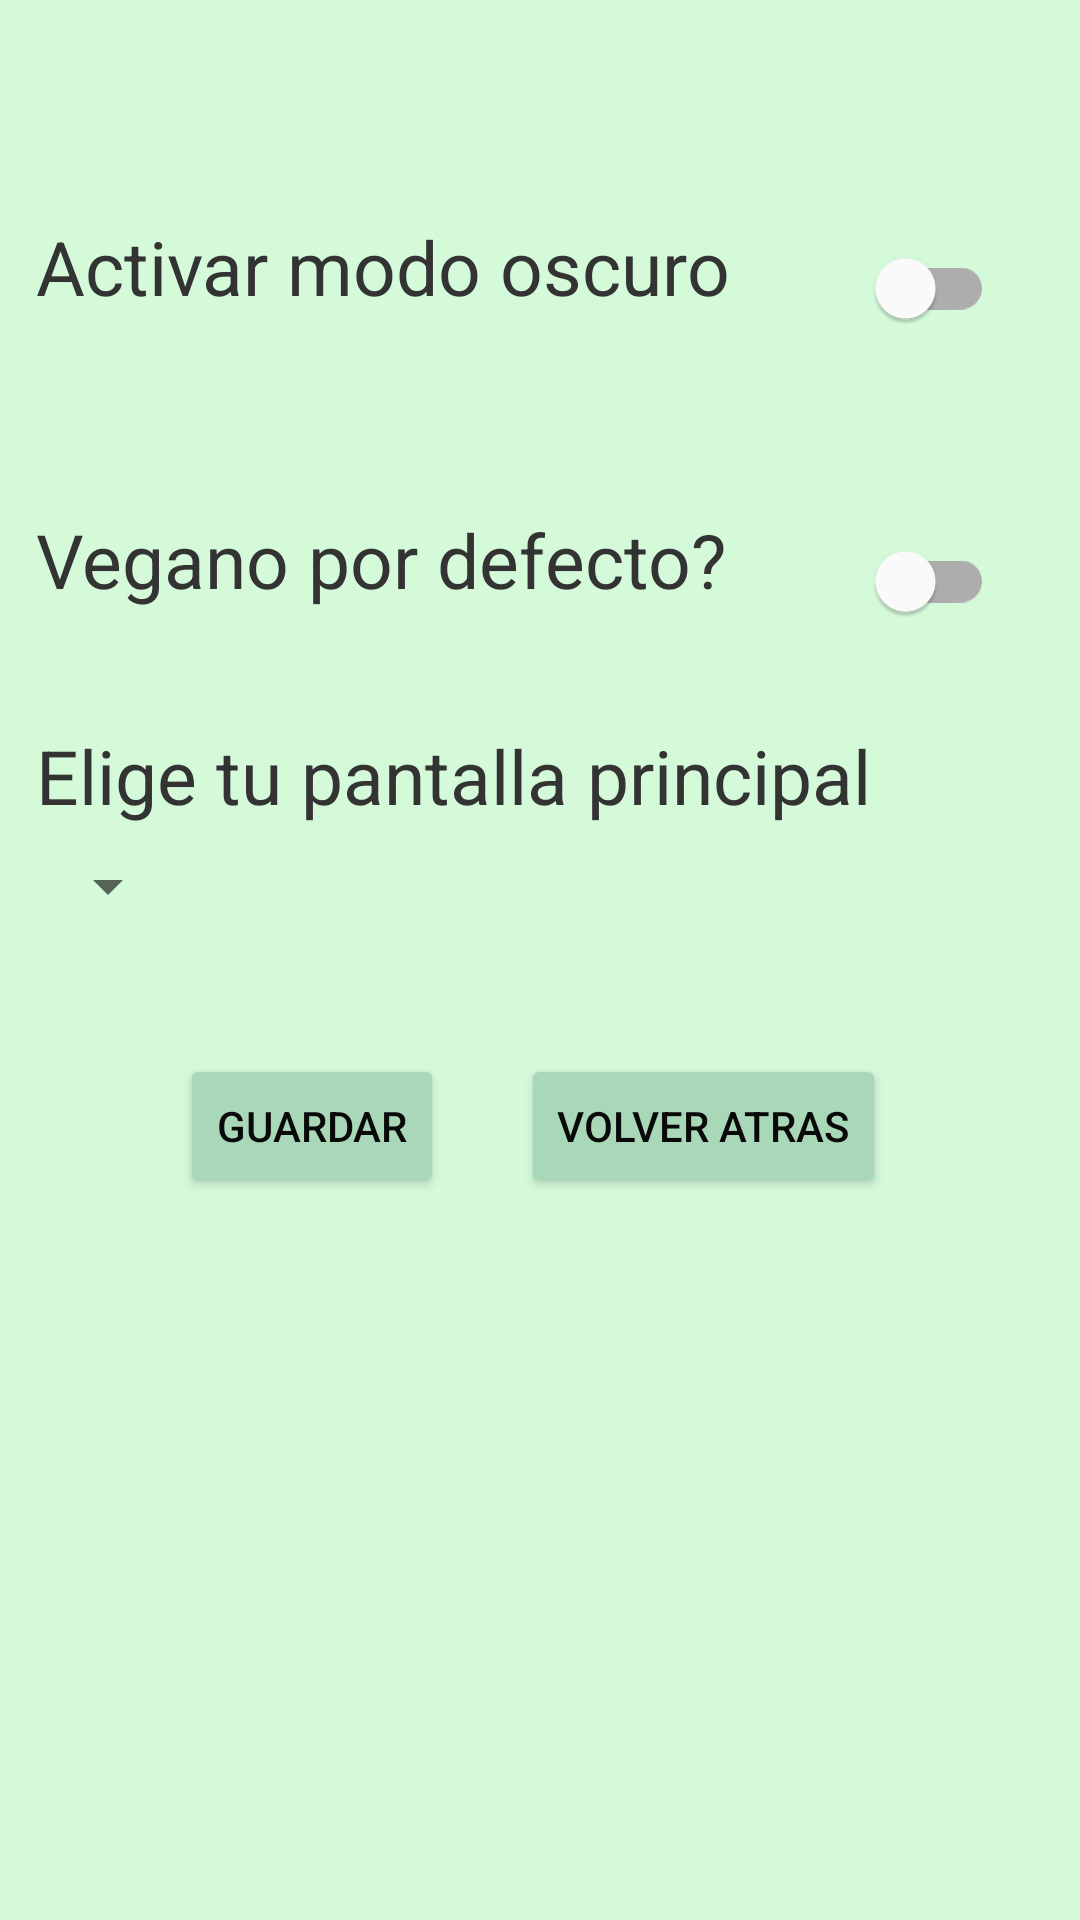

Here is an Android app screen rendered from its layout file. Give the layout XML and the strings, colors and styles it references.
<!-- AndroidManifest.xml: application theme Theme.Mi_nevera_app -->
<!-- res/layout/activity_settings.xml -->
<?xml version="1.0" encoding="utf-8"?>
<androidx.constraintlayout.widget.ConstraintLayout xmlns:android="http://schemas.android.com/apk/res/android"
    xmlns:app="http://schemas.android.com/apk/res-auto"
    xmlns:tools="http://schemas.android.com/tools"
    android:layout_width="match_parent"
    android:layout_height="match_parent"
    android:background="@color/background"
    tools:context=".SettingsActivity">

    <TextView
        android:id="@+id/textView5"
        android:layout_width="wrap_content"
        android:layout_height="wrap_content"
        android:layout_marginStart="12dp"
        android:layout_marginTop="72dp"
        android:text="@string/tvDarkMode"
        android:textColor="@color/no_clickable_types"
        android:textSize="25dp"
        app:layout_constraintStart_toStartOf="parent"
        app:layout_constraintTop_toTopOf="parent" />

    <com.google.android.material.switchmaterial.SwitchMaterial
        android:id="@+id/swDarkMode"
        android:layout_width="wrap_content"
        android:layout_height="wrap_content"
        android:layout_marginStart="40dp"
        app:layout_constraintStart_toEndOf="@+id/textView5"
        app:layout_constraintTop_toTopOf="@+id/textView5" />

    <com.google.android.material.switchmaterial.SwitchMaterial
        android:id="@+id/swVegan"
        android:layout_width="wrap_content"
        android:layout_height="wrap_content"
        app:layout_constraintStart_toStartOf="@+id/swDarkMode"
        app:layout_constraintTop_toTopOf="@+id/tvVegan" />

    <TextView
        android:id="@+id/tvChoseActivity"
        android:layout_width="wrap_content"
        android:layout_height="wrap_content"
        android:layout_marginTop="136dp"
        android:text="@string/tvChoseActivity"
        android:textColor="@color/no_clickable_types"
        android:textSize="25dp"
        app:layout_constraintStart_toStartOf="@+id/textView5"
        app:layout_constraintTop_toBottomOf="@+id/textView5" />

    <Spinner
        android:id="@+id/spChoseActivity"
        android:layout_width="wrap_content"
        android:layout_height="40dp"
        app:layout_constraintStart_toStartOf="@+id/tvChoseActivity"
        app:layout_constraintTop_toBottomOf="@+id/tvChoseActivity" />

    <Button
        android:id="@+id/btClose"
        android:layout_width="wrap_content"
        android:layout_height="wrap_content"
        android:layout_marginTop="36dp"
        android:backgroundTint="@color/button"
        android:text="@string/btBack"
        android:textColor="@color/clickable_types"
        app:layout_constraintEnd_toEndOf="parent"
        app:layout_constraintHorizontal_bias="0.728"
        app:layout_constraintStart_toStartOf="parent"
        app:layout_constraintTop_toBottomOf="@+id/spChoseActivity" />

    <Button
        android:id="@+id/btSave"
        android:layout_width="wrap_content"
        android:layout_height="wrap_content"
        android:layout_marginStart="60dp"
        android:backgroundTint="@color/button"
        android:text="Guardar"
        android:textColor="@color/clickable_types"
        app:layout_constraintStart_toStartOf="parent"
        app:layout_constraintTop_toTopOf="@+id/btClose" />

    <TextView
        android:id="@+id/tvVegan"
        android:layout_width="wrap_content"
        android:layout_height="wrap_content"
        android:layout_marginTop="64dp"
        android:text="Vegano por defecto?"
        android:textColor="@color/no_clickable_types"
        android:textSize="25sp"
        app:layout_constraintStart_toStartOf="@+id/textView5"
        app:layout_constraintTop_toBottomOf="@+id/textView5" />


</androidx.constraintlayout.widget.ConstraintLayout>
<!-- resources referenced by this layout -->
<resources>
  <color name="background">#D5FADA</color>
  <color name="button">#A9D8B8</color>
  <color name="clickable_types">#090909</color>
  <color name="no_clickable_types">#333333</color>
  <string name="btBack">Volver atras</string>
  <string name="tvChoseActivity">Elige tu pantalla principal</string>
  <string name="tvDarkMode">Activar modo oscuro</string>
  <style name="Theme.Mi_nevera_app" parent="Theme.MaterialComponents.DayNight.NoActionBar">
          
          <item name="colorPrimary">@color/purple_500</item>
          <item name="colorPrimaryVariant">@color/purple_700</item>
          <item name="colorOnPrimary">@color/white</item>
          
          <item name="colorSecondary">@color/teal_200</item>
          <item name="colorSecondaryVariant">@color/teal_700</item>
          <item name="colorOnSecondary">@color/black</item>
          
          <item name="android:statusBarColor" tools:targetApi="l">?attr/colorPrimaryVariant</item>
          
      </style>
  <color name="purple_500">#FF6200EE</color>
  <color name="purple_700">#FF3700B3</color>
  <color name="white">#FFFFFFFF</color>
  <color name="teal_200">#FF03DAC5</color>
  <color name="teal_700">#FF018786</color>
  <color name="black">#FF000000</color>
</resources>
